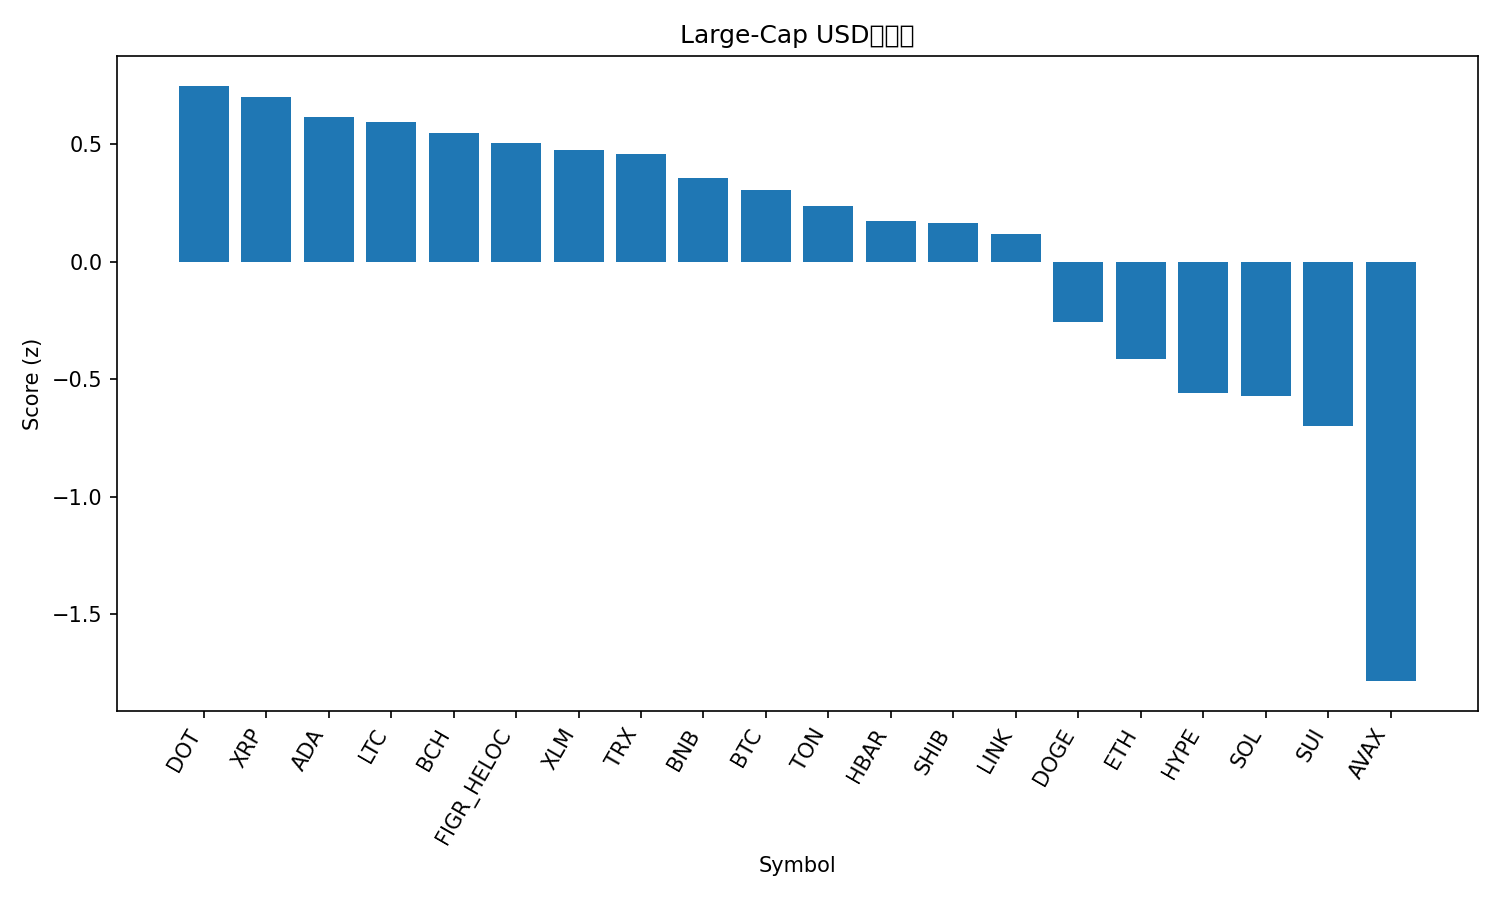

Source data for this figure (header and first rows):
rank, name, symbol, price, pct_1h, pct_24h, pct_7d, pct_1h_vs_btc, pct_24h_vs_btc, pct_7d_vs_btc, market_cap_rank, market_cap, volume_usd, score
1, Polkadot, DOT, 3.94, 1.22, -3.08, -12.99, 1.123, -1.562, -8.204, 35, 5999179860, 322365602, 0.7494
2, XRP, XRP, 2.84, 0.712, -1.218, -9.327, 0.6151, 0.2993, -4.543, 4, 170338171605, 7793791858, 0.7027
3, Cardano, ADA, 0.7909, 1.178, -3.672, -13.4, 1.081, -2.155, -8.617, 11, 28912158240, 1704100253, 0.6161
4, Litecoin, LTC, 104.4, 0.7392, -1.953, -9.72, 0.6423, -0.4356, -4.936, 28, 7988085529, 507826751, 0.5949
5, Bitcoin Cash, BCH, 551.1, 0.8178, -1.769, -14.34, 0.7209, -0.251, -9.552, 22, 10992649085, 332276758, 0.5497
6, Figure Heloc, FIGR_HELOC, 0.9999, 0.00188, 0.3135, -2.44, -0.09502, 1.831, 2.345, 18, 12629207352, 157136472, 0.5049
7, Stellar, XLM, 0.3607, 0.6359, -2.136, -9.721, 0.539, -0.6187, -4.936, 19, 11535116277, 256026096, 0.4777
8, TRON, TRX, 0.3323, 0.3472, -1.713, -4.115, 0.2503, -0.1951, 0.6701, 10, 31478689979, 715622133, 0.4593
9, BNB, BNB, 991.6, 0.2092, -2.463, -0.00287, 0.1123, -0.9451, 4.782, 5, 138368712801, 2316317109, 0.3569
10, Bitcoin, BTC, 111483, 0.0969, -1.518, -4.785, 0.0, 0.0, 0.0, 1, 2224828007497, 57766851839, 0.304
11, Toncoin, TON, 2.76, 0.4769, -2.314, -12.16, 0.3801, -0.7965, -7.38, 30, 7035246207, 126915923, 0.2385
12, Hedera, HBAR, 0.2138, 0.7958, -4.356, -13.63, 0.6989, -2.839, -8.847, 25, 9077845958, 260752970, 0.1732
13, Shiba Inu, SHIB, 1.186e-05, 0.4445, -2.84, -11.12, 0.3476, -1.322, -6.333, 31, 6988159860, 183577081, 0.1652
14, Chainlink, LINK, 20.93, 0.5936, -3.487, -13.89, 0.4967, -1.969, -9.101, 14, 14237222765, 886743985, 0.1173
15, Dogecoin, DOGE, 0.2314, 0.5038, -4.85, -17.12, 0.4069, -3.332, -12.34, 8, 35035639546, 3636810353, -0.2544
16, Ethereum, ETH, 3983, 0.09695, -4.714, -12.97, 5.650599179729543e-05, -3.197, -8.19, 2, 482754127302, 46790155378, -0.4148
17, Hyperliquid, HYPE, 41.69, 1.137, -8.444, -27.84, 1.04, -6.927, -23.06, 21, 11321167914, 1008188742, -0.5594
18, Solana, SOL, 200.6, 0.3056, -5.616, -18.45, 0.2087, -4.098, -13.67, 6, 108986370468, 9089120889, -0.5708
19, Sui, SUI, 3.19, 0.2108, -6.005, -17.7, 0.1139, -4.487, -12.91, 20, 11412534355, 1574341488, -0.6997
20, Avalanche, AVAX, 30.33, -0.4489, -11.62, -7.388, -0.5458, -10.11, -2.603, 17, 12835161491, 1561049878, -1.783
21, Cronos, CRO, 0.1854, -0.528, -7.638, -24.36, -0.6249, -6.12, -19.57, 33, 6474109374, 59979446, -1.788
